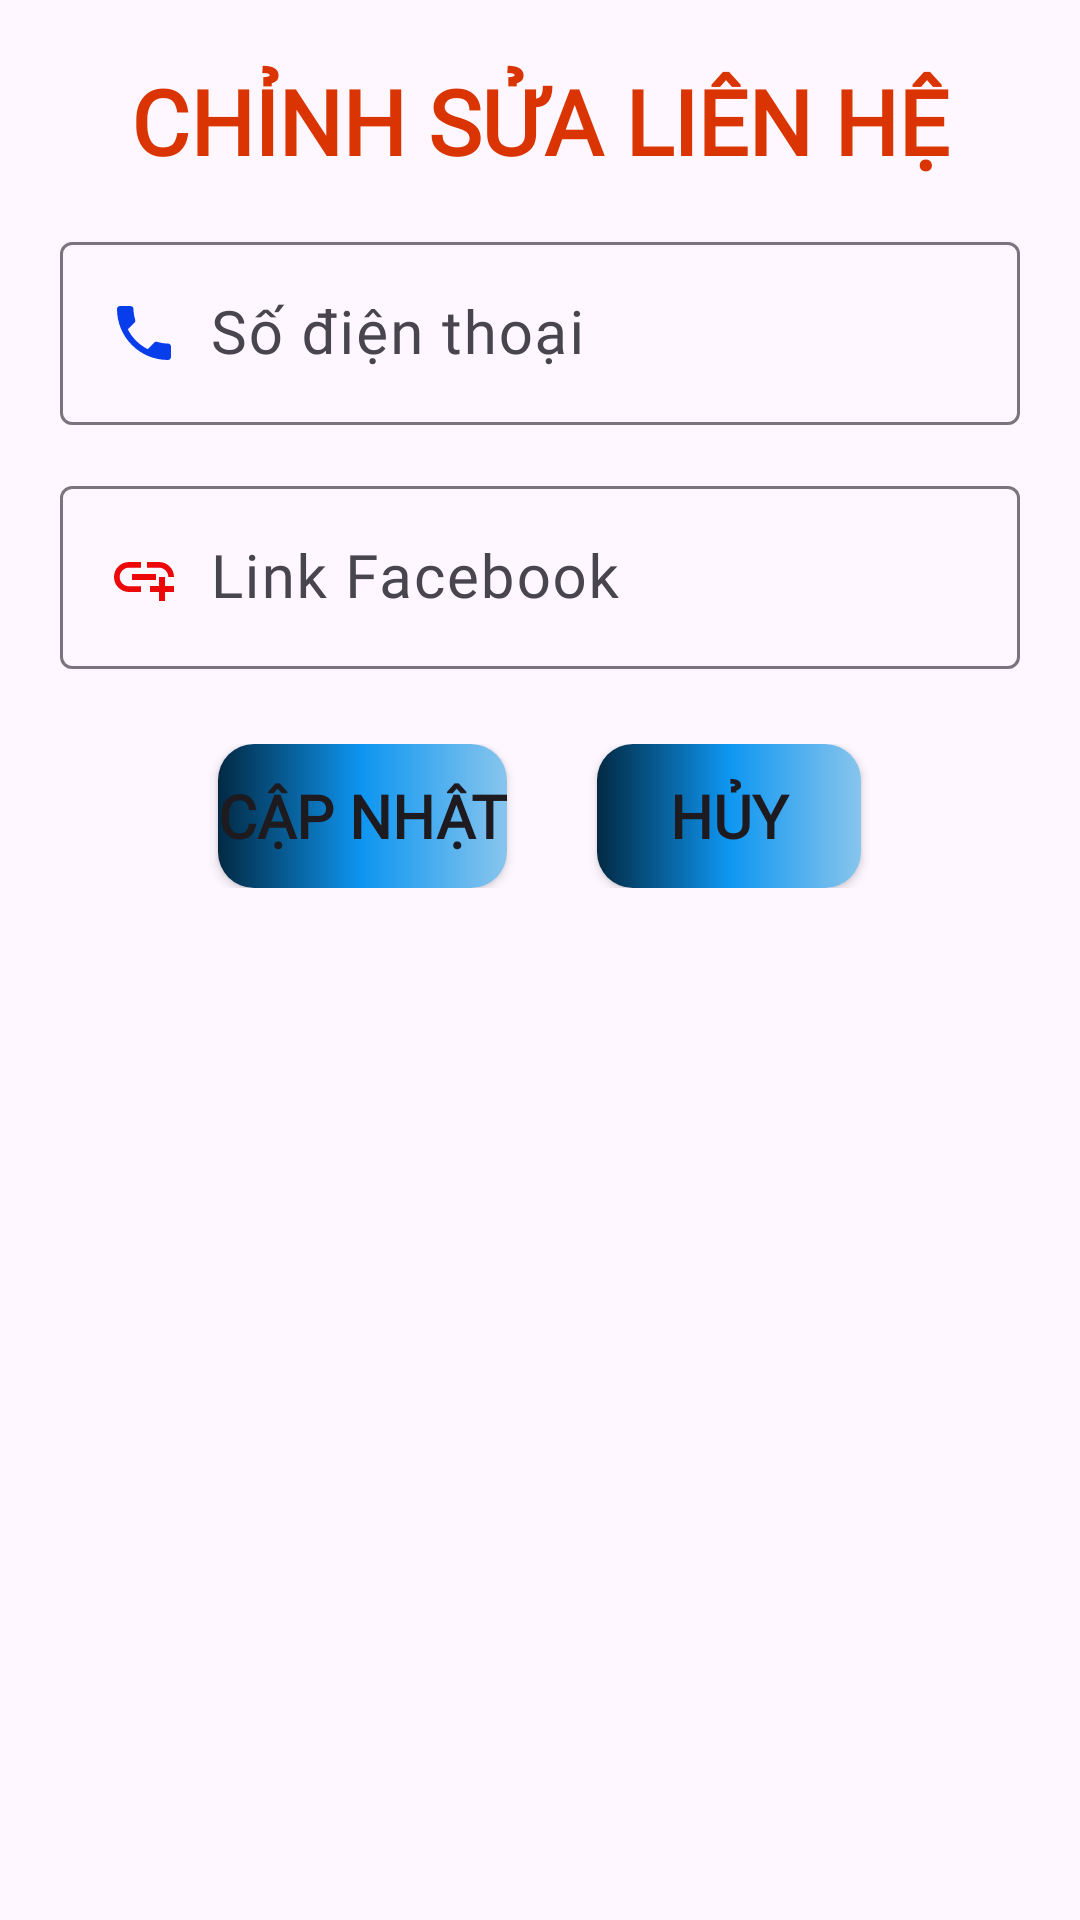

Here is an Android app screen rendered from its layout file. Give the layout XML and the strings, colors and styles it references.
<!-- AndroidManifest.xml: application theme Theme.DatSanBongDa -->
<!-- res/layout/dialog_suathongtinlienhe.xml -->
<?xml version="1.0" encoding="utf-8"?>
<LinearLayout xmlns:android="http://schemas.android.com/apk/res/android"
    xmlns:app="http://schemas.android.com/apk/res-auto"
    xmlns:tools="http://schemas.android.com/tools"
    android:layout_width="match_parent"
    android:layout_height="match_parent"
    android:orientation="vertical"
    android:padding="20dp">

    <TextView
        android:fontFamily="@font/ggsansbold"
        android:layout_width="match_parent"
        android:layout_height="wrap_content"
        android:text="Chỉnh Sửa Liên Hệ"
        android:textAlignment="center"
        android:textAllCaps="true"
        android:textColor="#D93401"
        android:textSize="30dp"
        android:textStyle="bold" />

    <com.google.android.material.textfield.TextInputLayout
        android:layout_width="match_parent"
        android:layout_height="wrap_content"
        android:layout_marginTop="15dp">

        <com.google.android.material.textfield.TextInputEditText
            android:fontFamily="@font/ggsansregular"
            android:id="@+id/edtSdtChinhSua"
            android:layout_width="match_parent"
            android:layout_height="wrap_content"
            android:drawableLeft="@drawable/ic_phone_24"
            android:drawablePadding="10dp"
            android:hint="Số điện thoại "

            android:textColor="@color/black"
            android:textSize="20dp" />
    </com.google.android.material.textfield.TextInputLayout>

    <com.google.android.material.textfield.TextInputLayout
        android:layout_width="match_parent"
        android:layout_height="wrap_content"
        android:layout_marginTop="15dp">

        <com.google.android.material.textfield.TextInputEditText
            android:fontFamily="@font/ggsansregular"
            android:id="@+id/edtLinkfb"
            android:layout_width="match_parent"
            android:layout_height="wrap_content"
            android:drawableLeft="@drawable/ic_add_link_24"
            android:drawablePadding="10dp"
            android:hint="Link Facebook"

            android:textColor="@color/black"
            android:textSize="20dp" />
    </com.google.android.material.textfield.TextInputLayout>


    <LinearLayout
        android:layout_width="match_parent"
        android:layout_height="wrap_content"
        android:layout_marginTop="25dp"
        android:gravity="center"
        android:orientation="horizontal">

        <Button
            android:fontFamily="@font/ggsansbold"
            android:id="@+id/btnUpdateLienHe"
            android:layout_width="wrap_content"
            android:layout_height="wrap_content"
            android:background="@drawable/custom_button"
            android:text="cập nhật"

            android:textAllCaps="true"
            android:textSize="20dp"
            android:textStyle="bold"
            app:backgroundTint="@null" />

        <Button
            android:fontFamily="@font/ggsansbold"
            android:id="@+id/btnCancelLienHe"
            android:layout_width="wrap_content"
            android:layout_height="wrap_content"
            android:layout_marginLeft="30dp"
            android:background="@drawable/custom_button"
            android:text="hủy"
            android:textAllCaps="true"
            android:textSize="20dp"
            android:textStyle="bold"
            app:backgroundTint="@null" />
    </LinearLayout>
</LinearLayout>
<!-- resources referenced by this layout -->
<resources>
  <color name="black">#FF000000</color>
  <!-- drawable custom_button (drawable) -->
  <selector xmlns:android="http://schemas.android.com/apk/res/android">
  
  
      <item>
          <shape>
              <corners android:radius="12dp" />
              <gradient
                  android:startColor="#88C5ED"
                  android:centerColor="#0E96F1"
                  android:endColor="#022943"
                  android:angle="180" />
          </shape>
      </item>
  </selector>
  <!-- drawable ic_add_link_24 (drawable) -->
  <vector android:height="24dp" android:tint="#EC0808"
      android:viewportHeight="24" android:viewportWidth="24"
      android:width="24dp" xmlns:android="http://schemas.android.com/apk/res/android">
      <path android:fillColor="@android:color/white" android:pathData="M8,11h8v2L8,13zM20.1,12L22,12c0,-2.76 -2.24,-5 -5,-5h-4v1.9h4c1.71,0 3.1,1.39 3.1,3.1zM3.9,12c0,-1.71 1.39,-3.1 3.1,-3.1h4L11,7L7,7c-2.76,0 -5,2.24 -5,5s2.24,5 5,5h4v-1.9L7,15.1c-1.71,0 -3.1,-1.39 -3.1,-3.1zM19,12h-2v3h-3v2h3v3h2v-3h3v-2h-3z"/>
  </vector>
  <!-- drawable ic_phone_24 (drawable) -->
  <vector android:height="24dp" android:tint="#083DEC"
      android:viewportHeight="24" android:viewportWidth="24"
      android:width="24dp" xmlns:android="http://schemas.android.com/apk/res/android">
      <path android:fillColor="@android:color/white" android:pathData="M6.62,10.79c1.44,2.83 3.76,5.14 6.59,6.59l2.2,-2.2c0.27,-0.27 0.67,-0.36 1.02,-0.24 1.12,0.37 2.33,0.57 3.57,0.57 0.55,0 1,0.45 1,1V20c0,0.55 -0.45,1 -1,1 -9.39,0 -17,-7.61 -17,-17 0,-0.55 0.45,-1 1,-1h3.5c0.55,0 1,0.45 1,1 0,1.25 0.2,2.45 0.57,3.57 0.11,0.35 0.03,0.74 -0.25,1.02l-2.2,2.2z"/>
  </vector>
  <style name="Theme.DatSanBongDa" parent="Base.Theme.DatSanBongDa" />
  <style name="Base.Theme.DatSanBongDa" parent="Theme.Material3.DayNight.NoActionBar">
          
          
          <item name="android:windowLightStatusBar">true</item>
  
      </style>
</resources>
